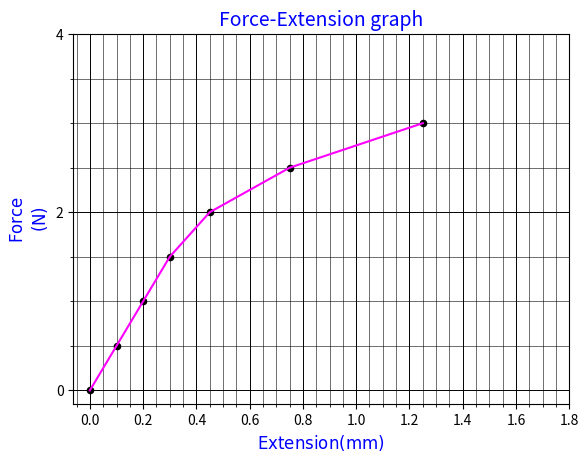

Write Python code to recreate this figure.


import matplotlib.pyplot as plt
import numpy as np


def A7(title):
    """
    The function plots F-extension results.
    """
    y = [0, 0.5, 1, 1.5, 2, 2.5, 3 ]
    x = [0, .1, .2, .3, .45, .75, 1.25]
    y_ticks = list(range(int(max(y)+2)))

    num = 0
    x_ticks = []
    for val in range(10):
        x_ticks.append(num)
        num += 0.2
        
    
    # Format y_ticks
    def format_y_ticks():
        if max(y) < 30:	
            y_even = []
            for val in y_ticks:
                if val % 2 == 0:
                    y_even.append(val)
        else:
            y_even = list(y_ticks[0:-1:20])
        return(y_even)

    def format_x_ticks():
            if max(x) < 5:	
                x_even = []
                for val in x_ticks:
                    x_even.append(int(val))
            else:
                x_even = list(x_ticks[0:-1:20])
            return(x_even)
        

    y_vals = format_y_ticks()
    x_vals = x_ticks

    fig = plt.figure()
    ax = fig.add_subplot(111)
    ax.plot(x, y, color="#FF00FF", ls='-', label='All people')

    #plot dots 
    start = 0
    for num in y:
        ax.scatter([x[start]], [y[start]], 20, color='#000000')
        start += 1

    plt.title(title, color='blue', fontsize=14)
    plt.minorticks_on()
    plt.grid(color="#000000", which='minor', linewidth=0.4, ls='-')
    plt.grid(color="#000000", which='major', linewidth=0.7, ls='-')


    # plt.legend(lo
    # c="upper left", frameon=True )
    ax.set_ylabel(r'$\rm{Force}$' '\n' r'$\rm{(N)}$', color='blue', fontsize=12)
    ax.set_xlabel(r'$\rm{Extension (mm)}$', color='blue', fontsize=12)
    ax.set_xticks(x_vals)
    ax.set_yticks(y_vals)
    #ax.set_xticklabels(('Monday', 'Tuesday', 'Wed', 'Thursday', 'Friday',
	#'Saturday', 'Sunday'), color='green')

    plt.show()

A7('Force-Extension graph')